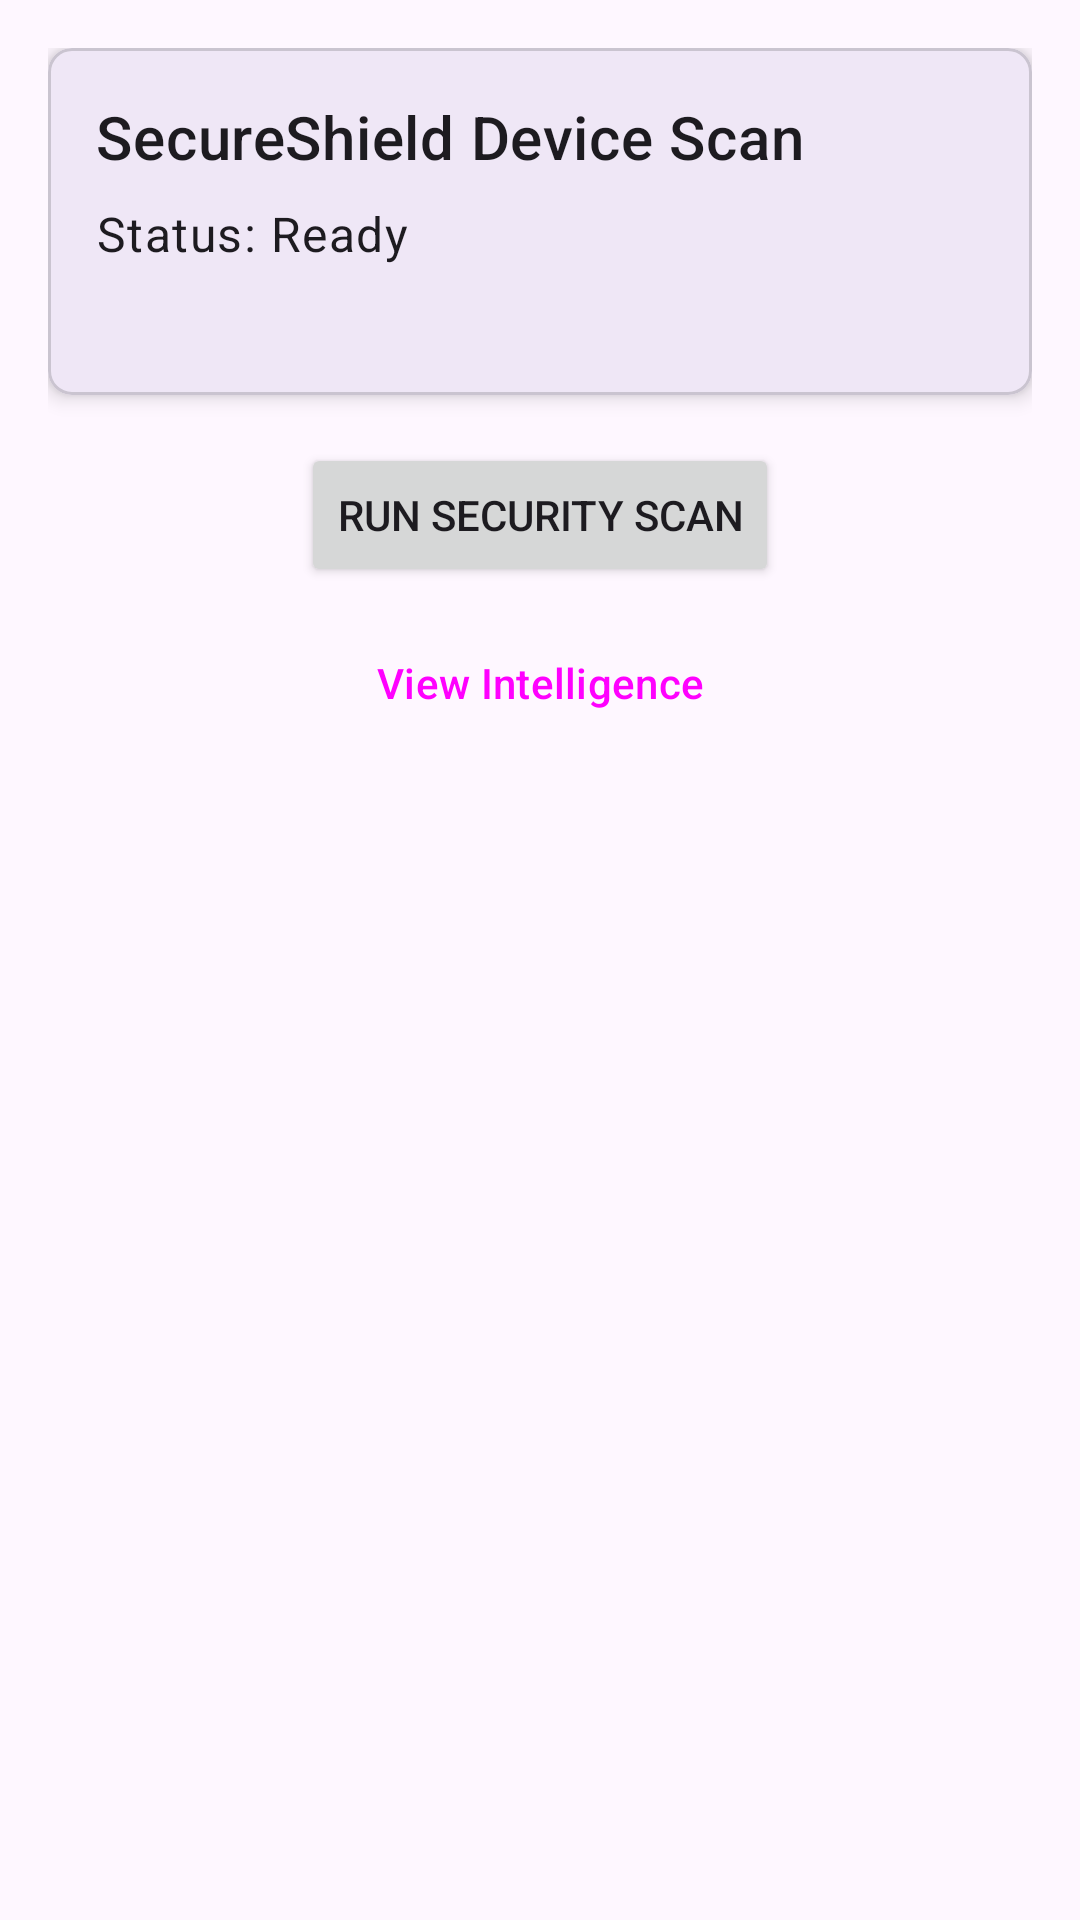

Write the Android layout XML for this screen, with the resource values it uses.
<!-- AndroidManifest.xml: application theme Theme.SecureShield -->
<!-- res/layout/fragment_first.xml -->
<?xml version="1.0" encoding="utf-8"?>
<androidx.core.widget.NestedScrollView xmlns:android="http://schemas.android.com/apk/res/android"
    xmlns:app="http://schemas.android.com/apk/res-auto"
    xmlns:tools="http://schemas.android.com/tools"
    android:layout_width="match_parent"
    android:layout_height="match_parent"
    tools:context=".FirstFragment">

    <androidx.constraintlayout.widget.ConstraintLayout
        android:layout_width="match_parent"
        android:layout_height="wrap_content"
        android:padding="16dp">

        <com.google.android.material.card.MaterialCardView
            android:id="@+id/card_status"
            android:layout_width="0dp"
            android:layout_height="wrap_content"
            android:layout_marginBottom="16dp"
            app:cardCornerRadius="8dp"
            app:cardElevation="4dp"
            app:layout_constraintBottom_toTopOf="@+id/button_scan"
            app:layout_constraintEnd_toEndOf="parent"
            app:layout_constraintStart_toStartOf="parent"
            app:layout_constraintTop_toTopOf="parent">

            <LinearLayout
                android:layout_width="match_parent"
                android:layout_height="wrap_content"
                android:orientation="vertical"
                android:padding="16dp">

                <TextView
                    android:id="@+id/textview_title"
                    android:layout_width="wrap_content"
                    android:layout_height="wrap_content"
                    android:text="SecureShield Device Scan"
                    android:textAppearance="?attr/textAppearanceHeadline6" />

                <TextView
                    android:id="@+id/textview_status"
                    android:layout_width="wrap_content"
                    android:layout_height="wrap_content"
                    android:layout_marginTop="8dp"
                    android:text="Status: Ready"
                    android:textAppearance="?attr/textAppearanceBody1" />

                <TextView
                    android:id="@+id/textview_results"
                    android:layout_width="wrap_content"
                    android:layout_height="wrap_content"
                    android:layout_marginTop="8dp"
                    android:text=""
                    android:textAppearance="?attr/textAppearanceBody2"
                    android:textColor="?android:attr/textColorSecondary" />
            </LinearLayout>
        </com.google.android.material.card.MaterialCardView>

        <Button
            android:id="@+id/button_scan"
            android:layout_width="wrap_content"
            android:layout_height="wrap_content"
            android:layout_marginTop="16dp"
            android:text="Run Security Scan"
            app:layout_constraintEnd_toEndOf="parent"
            app:layout_constraintStart_toStartOf="parent"
            app:layout_constraintTop_toBottomOf="@id/card_status" />

        <Button
            android:id="@+id/button_first"
            style="?attr/materialButtonOutlinedStyle"
            android:layout_width="wrap_content"
            android:layout_height="wrap_content"
            android:layout_marginTop="8dp"
            android:text="@string/next"
            app:layout_constraintEnd_toEndOf="parent"
            app:layout_constraintStart_toStartOf="parent"
            app:layout_constraintTop_toBottomOf="@id/button_scan" />

    </androidx.constraintlayout.widget.ConstraintLayout>
</androidx.core.widget.NestedScrollView>
<!-- resources referenced by this layout -->
<resources>
  <string name="next">View Intelligence</string>
  <style name="Theme.SecureShield" parent="Base.Theme.SecureShield" />
  <style name="Base.Theme.SecureShield" parent="Theme.Material3.DayNight.NoActionBar">
          
          
      </style>
</resources>
